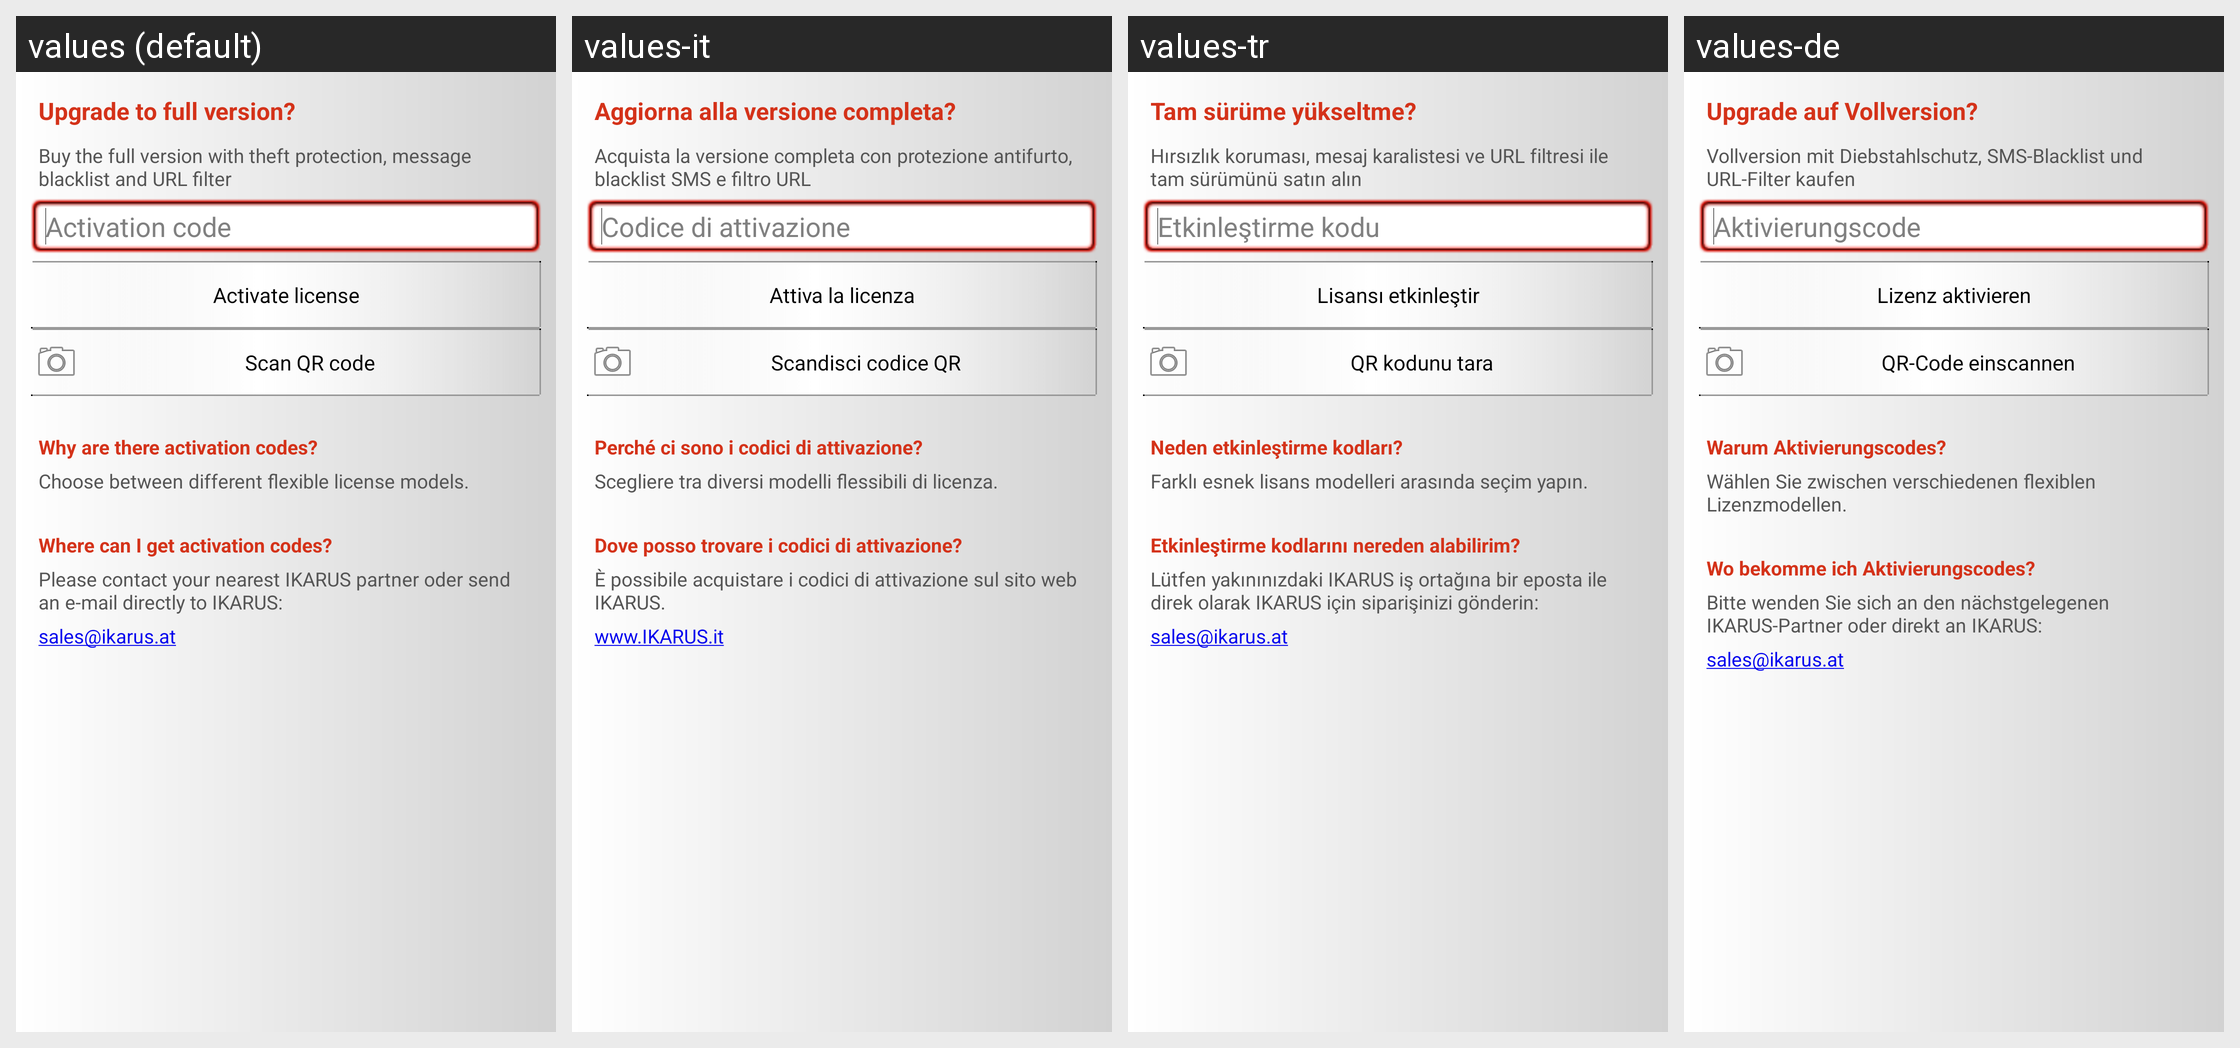

This grid shows one Android layout under several languages. Give, for every string resource on the screen, its name, the default text and each shown locale's text.
Android screen res/layout/ikarus_activation_code_later_screen.xml rendered under 4 locales, left to right: values (default), values-it, values-tr, values-de. Device: Nexus 5 (rendered at 1080×1920; each locale shown at half size, 540×960, under a caption strip naming it); theme Ikarus.Theme.
Other locales in the repository, not shown: values-es, values-fr, values-ru, values-zh.
Strings drawn on this screen, with the default value and each locale's value (text and hints the layout hard-codes, and strings that could not be matched under every locale, appear in the picture but are not listed):

license_choice_screen_lite_title
  values: Upgrade to full version?
  values-it: Aggiorna alla versione completa?
  values-tr: Tam sürüme yükseltme?
  values-de: Upgrade auf Vollversion?

license_choice_screen_lite_description
  values: Buy the full version with theft protection, message blacklist and URL filter
  values-it: Acquista la versione completa con protezione antifurto, blacklist SMS e filtro URL
  values-tr: Hırsızlık koruması, mesaj karalistesi ve URL filtresi ile tam sürümünü satın alın
  values-de: Vollversion mit Diebstahlschutz, SMS-Blacklist und URL-Filter kaufen

ikarus_activation_code_hint
  values: Activation code
  values-it: Codice di attivazione
  values-tr: Etkinleştirme kodu
  values-de: Aktivierungscode

ikarus_activation_code_send
  values: Activate license
  values-it: Attiva la licenza
  values-tr: Lisansı etkinleştir
  values-de: Lizenz aktivieren

activation_qr_code_scan_button_text
  values: Scan QR code
  values-it: Scandisci codice QR
  values-tr: QR kodunu tara
  values-de: QR-Code einscannen

why_activation_codes_title
  values: Why are there activation codes?
  values-it: Perché ci sono i codici di attivazione?
  values-tr: Neden etkinleştirme kodları?
  values-de: Warum Aktivierungscodes?

why_activation_codes
  values: Choose between different flexible license models.
  values-it: Scegliere tra diversi modelli flessibili di licenza.
  values-tr: Farklı esnek lisans modelleri arasında seçim yapın.
  values-de: Wählen Sie zwischen verschiedenen flexiblen Lizenzmodellen.

where_activation_codes_title
  values: Where can I get activation codes?
  values-it: Dove posso trovare i codici di attivazione?
  values-tr: Etkinleştirme kodlarını nereden alabilirim?
  values-de: Wo bekomme ich Aktivierungscodes?

where_activation_codes
  values: Please contact your nearest IKARUS partner oder send an e-mail directly to IKARUS:
  values-it: È possibile acquistare i codici di attivazione sul sito web IKARUS.
  values-tr: Lütfen yakınınızdaki IKARUS iş ortağına bir eposta ile direk olarak IKARUS için siparişinizi gönderin:
  values-de: Bitte wenden Sie sich an den nächstgelegenen IKARUS-Partner oder direkt an IKARUS:

where_activation_codes_browse
  values: sales@ikarus.at
  values-it: www.IKARUS.it
  values-tr: sales@ikarus.at
  values-de: sales@ikarus.at
